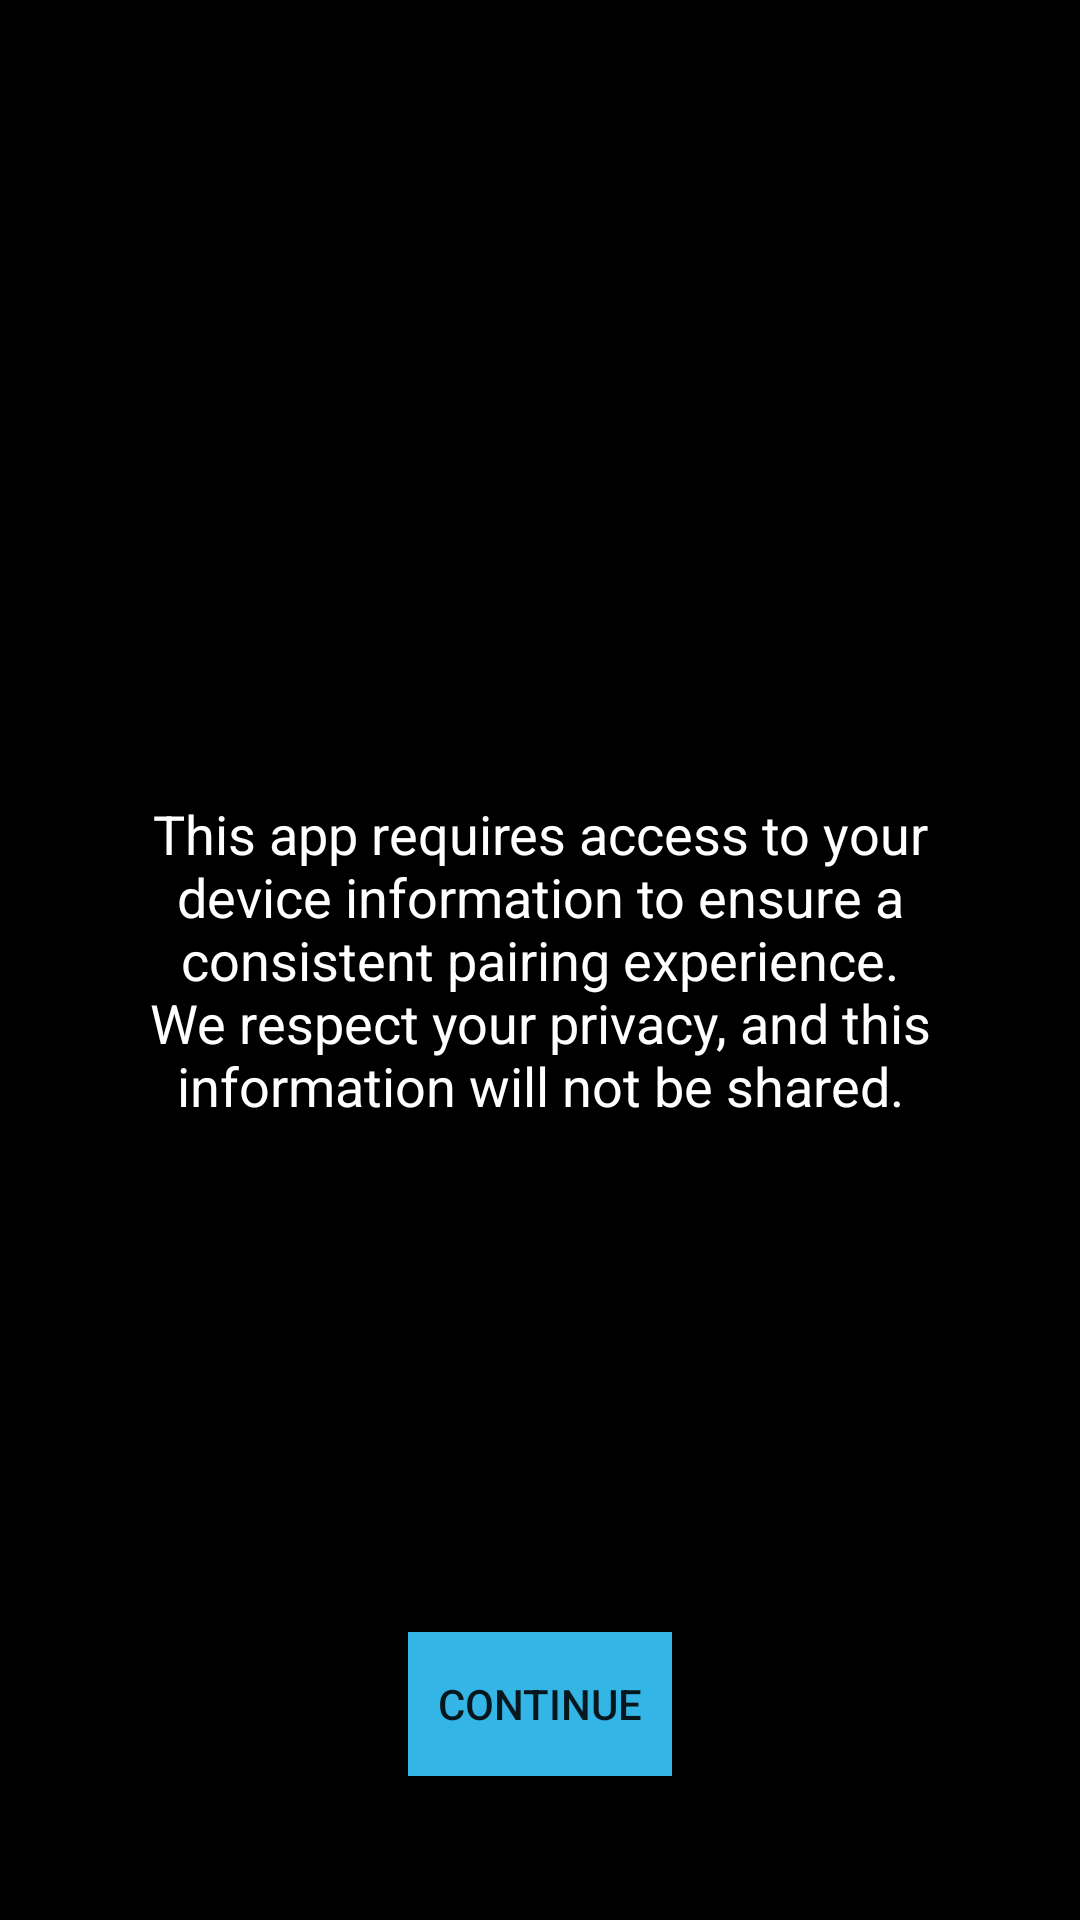

Layout XML and referenced resources for this Android screen:
<!-- AndroidManifest.xml: application theme Theme.LinkItMediaPlayer -->
<!-- res/layout/fragment_permission_info.xml -->
<?xml version="1.0" encoding="utf-8"?>
<FrameLayout xmlns:android="http://schemas.android.com/apk/res/android"
    android:layout_width="match_parent"
    android:layout_height="match_parent"
    android:padding="16dp"
    android:background="@android:color/black">

    <TextView
        android:id="@+id/info_text"
        android:layout_width="match_parent"
        android:layout_height="wrap_content"
        android:layout_gravity="center_horizontal|center_vertical"
        android:text="This app requires access to your device information to ensure a consistent pairing experience. We respect your privacy, and this information will not be shared."
        android:textColor="@android:color/white"
        android:textSize="18sp"
        android:gravity="center"
        android:padding="16dp" />

    <Button
        android:id="@+id/continue_button"
        android:layout_width="wrap_content"
        android:layout_height="wrap_content"
        android:layout_gravity="center_horizontal|bottom"
        android:text="Continue"
        android:background="@android:color/holo_blue_light"
        android:layout_marginBottom="32dp" />
</FrameLayout>
<!-- resources referenced by this layout -->
<resources>
  <style name="Theme.LinkItMediaPlayer" parent="Theme.AppCompat.Light.NoActionBar">
          
          <item name="android:windowBackground">@android:color/black</item>
          <item name="android:windowFullscreen">true</item>
      </style>
</resources>
